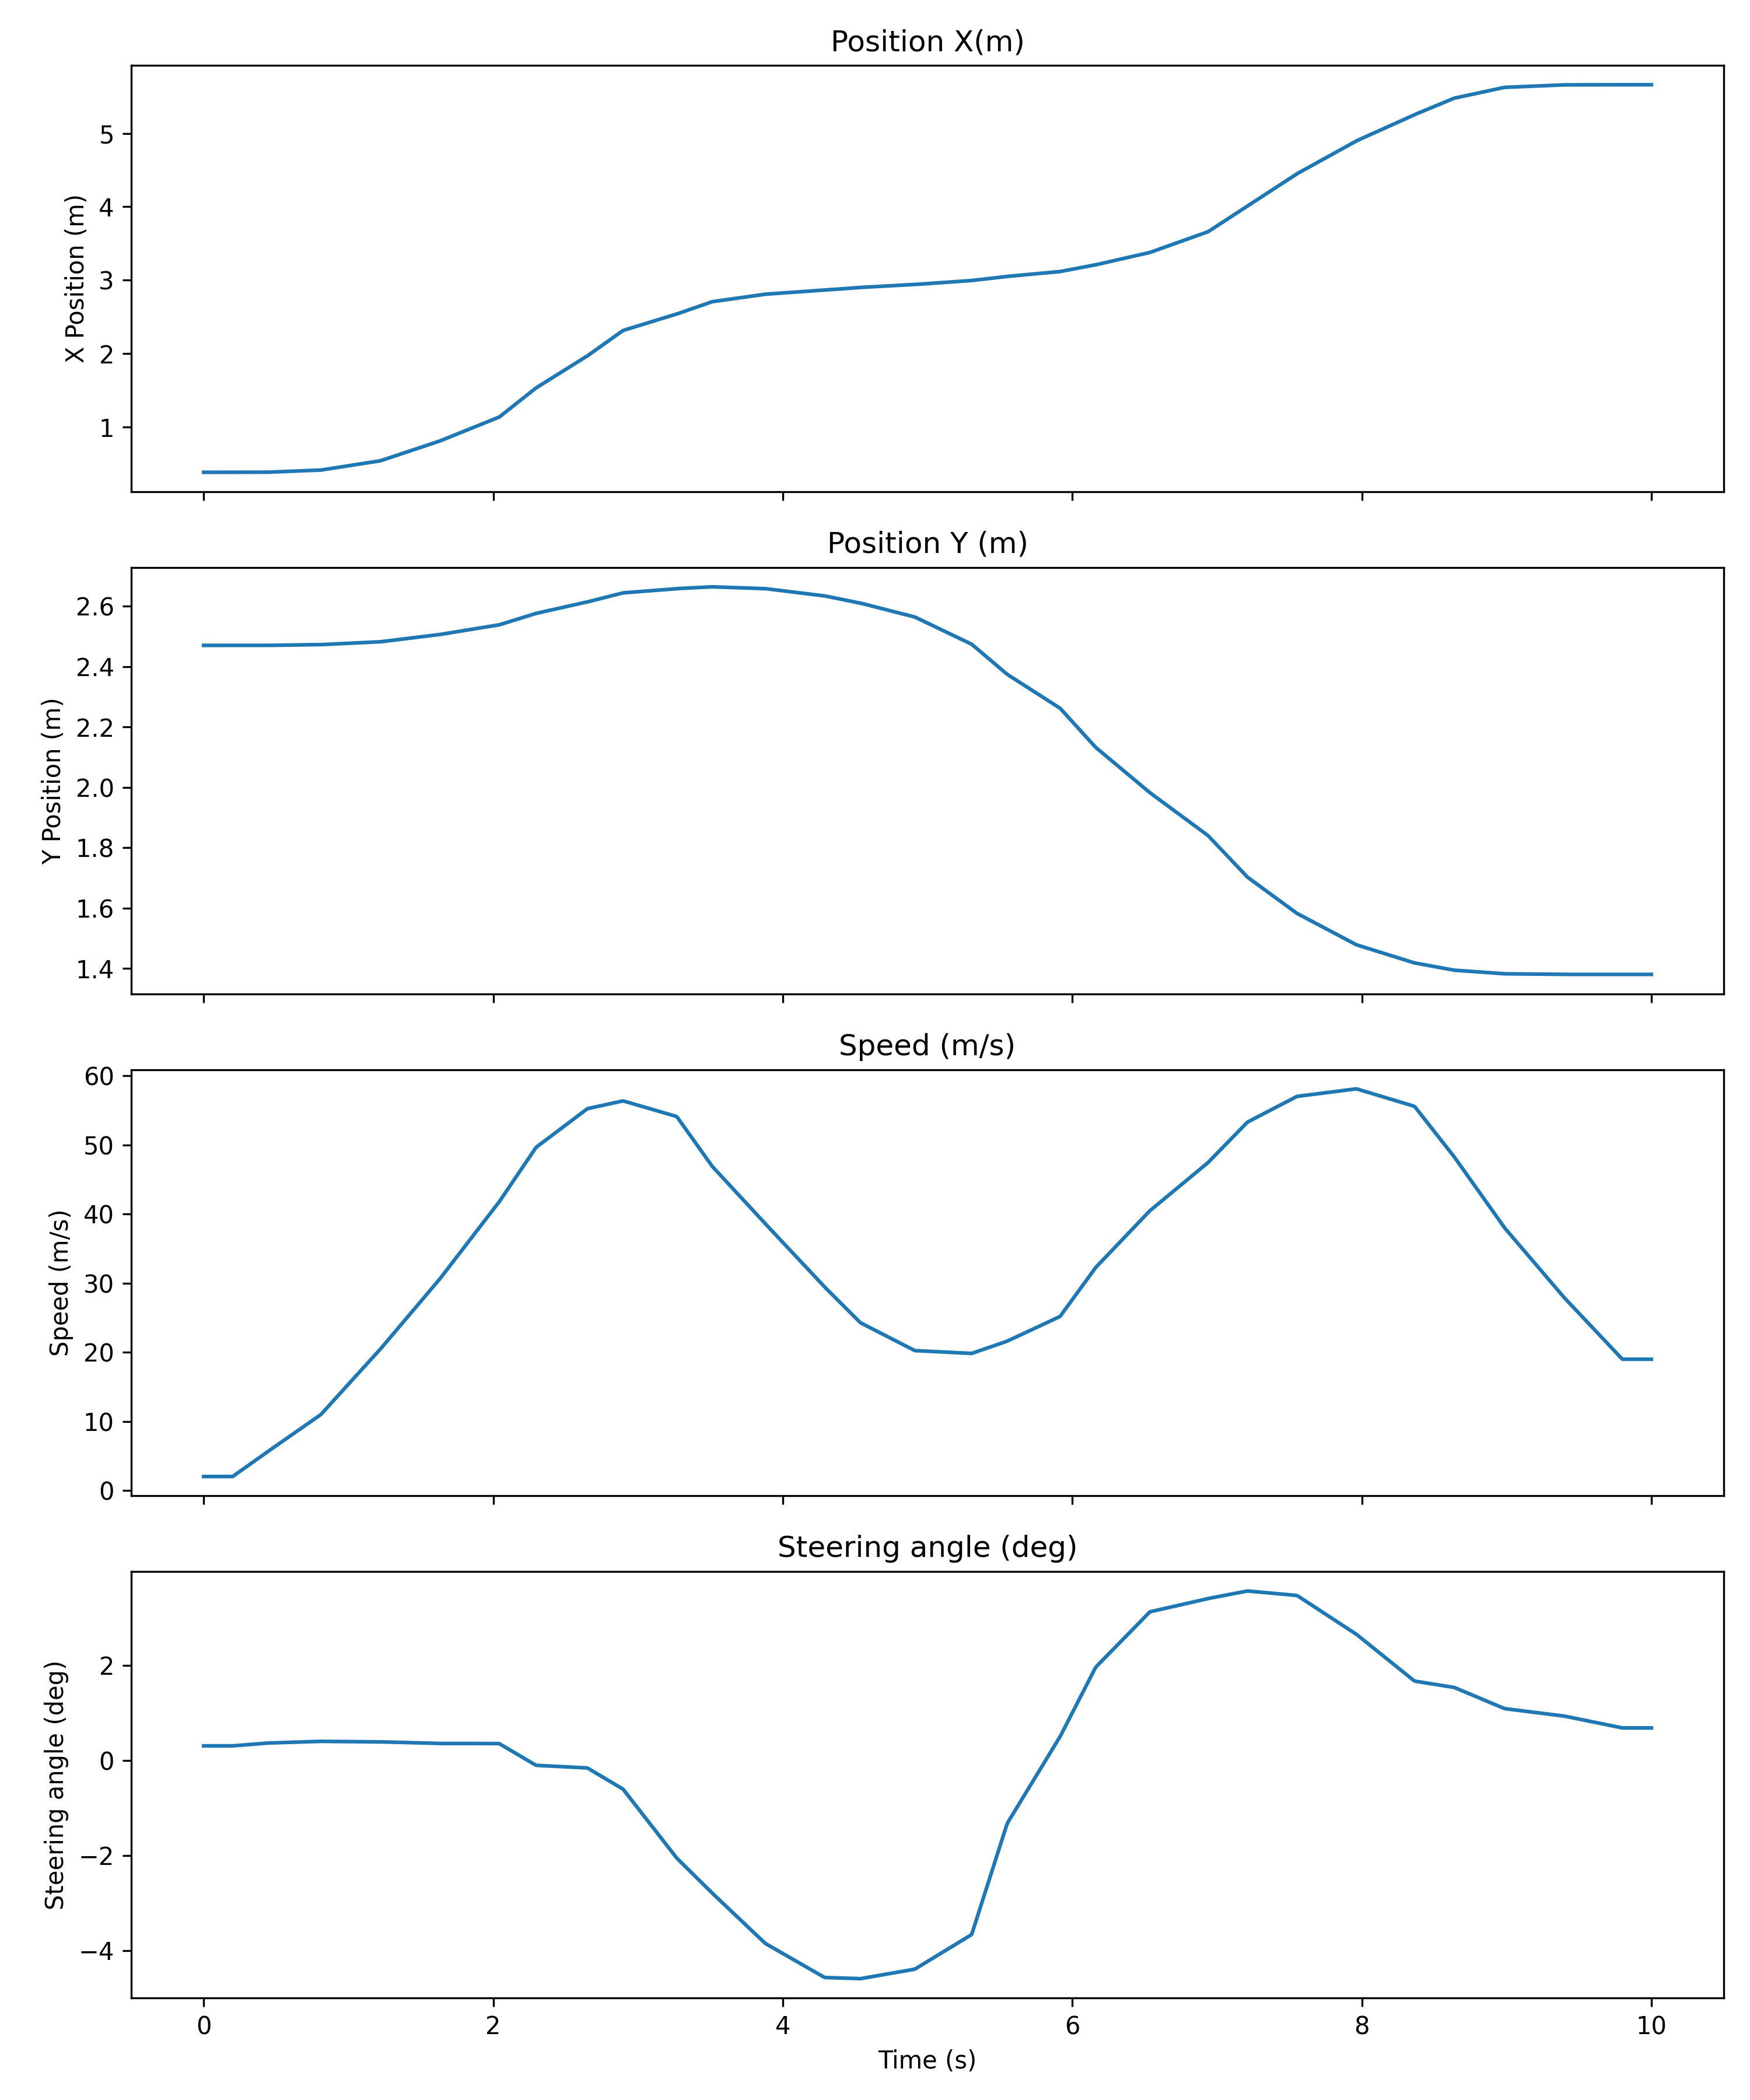

The table this chart was drawn from, first rows:
Time (seconds); Time (microseconds); Position X (m); Position Y (m); Speed (m/s); Steering angle (deg); Lane change
0; 0; 0.385; 2.47; 2.027; 0.3056; 0
0; 10010; 0.385; 2.47; 2.027; 0.3056; 0
0; 20020; 0.385; 2.47; 2.027; 0.3056; 0
0; 30030; 0.385; 2.47; 2.027; 0.3056; 0
0; 40040; 0.385; 2.47; 2.027; 0.3056; 0
0; 50050; 0.385; 2.47; 2.027; 0.3056; 0
0; 60060; 0.385; 2.47; 2.027; 0.3056; 0
0; 70070; 0.385; 2.47; 2.027; 0.3056; 0
0; 80080; 0.385; 2.47; 2.027; 0.3056; 0
0; 90090; 0.385; 2.47; 2.027; 0.3056; 0
0; 100100; 0.385; 2.47; 2.027; 0.3056; 0
0; 110110; 0.385; 2.47; 2.027; 0.3056; 0
0; 120120; 0.385; 2.47; 2.027; 0.3056; 0
0; 130130; 0.385; 2.47; 2.027; 0.3056; 0
0; 140140; 0.385; 2.47; 2.027; 0.3056; 0
0; 150150; 0.385; 2.47; 2.027; 0.3056; 0
0; 160160; 0.385; 2.47; 2.027; 0.3056; 0
0; 170170; 0.385; 2.47; 2.027; 0.3056; 0
0; 180180; 0.385; 2.47; 2.027; 0.3056; 0
0; 190190; 0.385; 2.47; 2.027; 0.3056; 0
0; 200200; 0.385; 2.47; 2.027; 0.3056; 0
0; 210210; 0.3851; 2.47; 2.176; 0.308; 0
0; 220220; 0.3851; 2.47; 2.325; 0.3105; 0
0; 230230; 0.3852; 2.47; 2.474; 0.3129; 0
0; 240240; 0.3853; 2.47; 2.623; 0.3154; 0
0; 250250; 0.3853; 2.47; 2.772; 0.3178; 0
0; 260260; 0.3854; 2.47; 2.92; 0.3202; 0
0; 270270; 0.3855; 2.47; 3.069; 0.3227; 0
0; 280280; 0.3855; 2.47; 3.218; 0.3251; 0
0; 290290; 0.3856; 2.47; 3.367; 0.3276; 0
0; 300300; 0.3857; 2.47; 3.516; 0.33; 0
0; 310310; 0.3857; 2.47; 3.665; 0.3325; 0
0; 320320; 0.3858; 2.47; 3.814; 0.3349; 0
0; 330330; 0.3859; 2.47; 3.963; 0.3374; 0
0; 340340; 0.386; 2.47; 4.112; 0.3398; 0
0; 350350; 0.386; 2.47; 4.261; 0.3423; 0
0; 360360; 0.3861; 2.47; 4.41; 0.3447; 0
0; 370370; 0.3862; 2.47; 4.559; 0.3472; 0
0; 380380; 0.3862; 2.47; 4.708; 0.3496; 0
0; 390390; 0.3863; 2.47; 4.856; 0.3521; 0
0; 400400; 0.3864; 2.47; 5.005; 0.3545; 1
0; 410410; 0.3864; 2.47; 5.154; 0.357; 1
0; 420420; 0.3865; 2.47; 5.303; 0.3594; 1
0; 430430; 0.3866; 2.47; 5.452; 0.3618; 1
0; 440440; 0.3866; 2.47; 5.601; 0.3643; 1
0; 450450; 0.3871; 2.47; 5.749; 0.366; 1
0; 460460; 0.3878; 2.47; 5.895; 0.367; 1
0; 470470; 0.3886; 2.47; 6.041; 0.3679; 1
0; 480480; 0.3894; 2.47; 6.187; 0.3689; 1
0; 490490; 0.3902; 2.47; 6.333; 0.3698; 1
0; 500500; 0.391; 2.47; 6.479; 0.3708; 1
0; 510510; 0.3917; 2.47; 6.626; 0.3718; 1
0; 520520; 0.3925; 2.471; 6.772; 0.3727; 1
0; 530530; 0.3933; 2.471; 6.918; 0.3737; 1
0; 540540; 0.3941; 2.471; 7.064; 0.3747; 1
0; 550550; 0.3949; 2.471; 7.21; 0.3756; 1
0; 560560; 0.3956; 2.471; 7.357; 0.3766; 1
0; 570570; 0.3964; 2.471; 7.503; 0.3775; 1
0; 580580; 0.3972; 2.471; 7.649; 0.3785; 1
0; 590590; 0.398; 2.471; 7.795; 0.3795; 1
... 940 more rows
